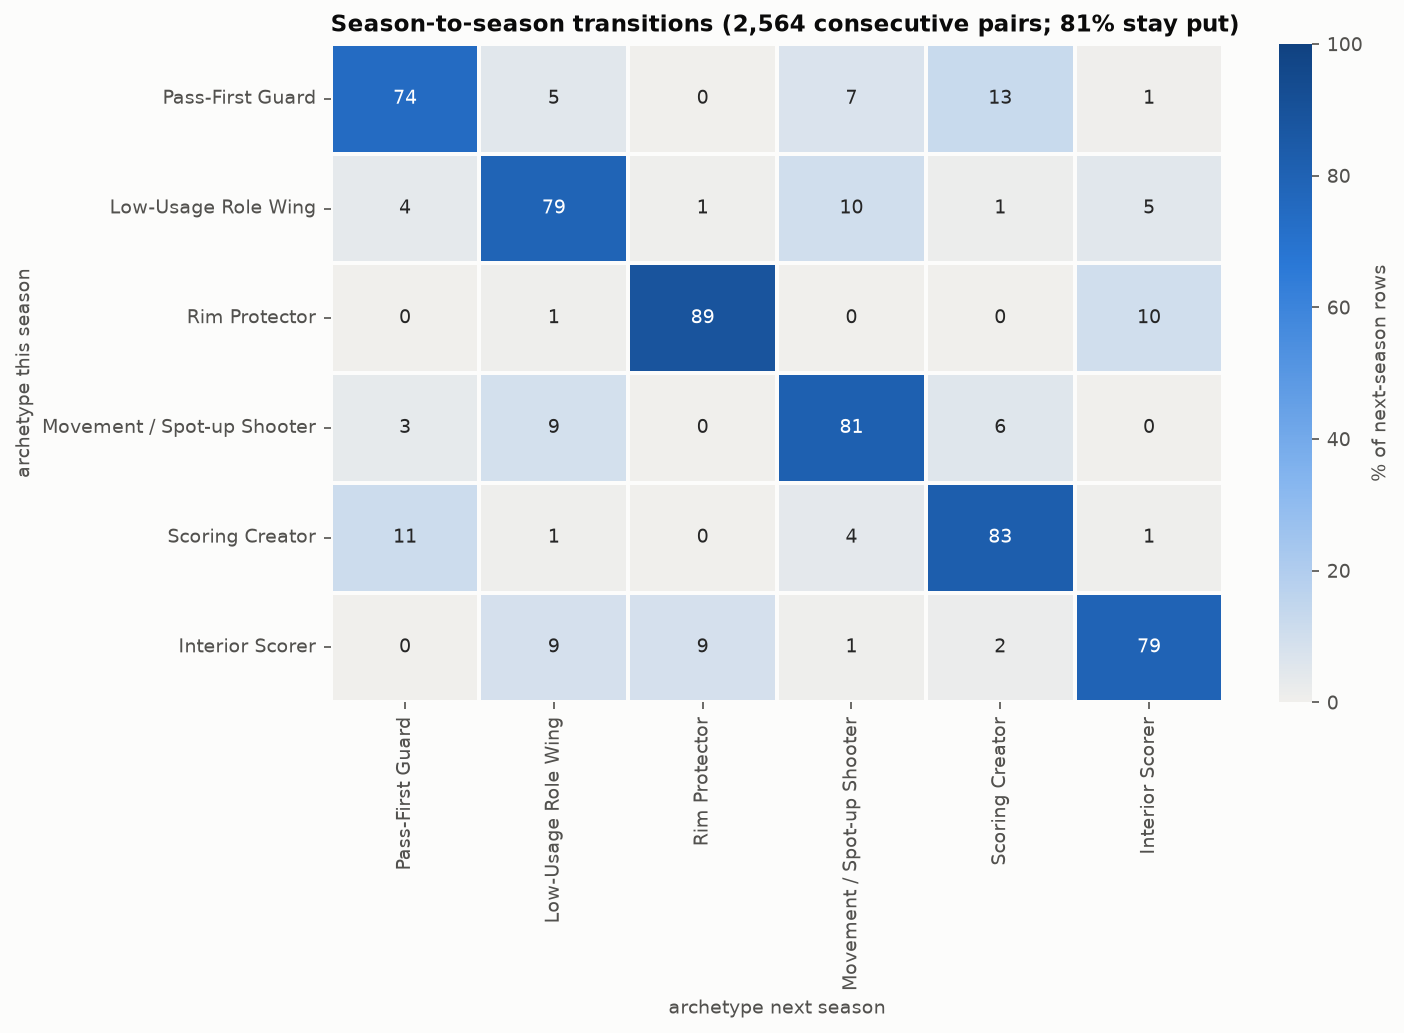

Data behind this chart, as committed beside it:
archetype, Pass-First Guard, Low-Usage Role Wing, Rim Protector, Movement / Spot-up Shooter, Scoring Creator, Interior Scorer
Pass-First Guard, 0.744, 0.049, 0.0, 0.074, 0.125, 0.008
Low-Usage Role Wing, 0.036, 0.791, 0.009, 0.102, 0.012, 0.05
Rim Protector, 0.0, 0.009, 0.888, 0.0, 0.0, 0.102
Movement / Spot-up Shooter, 0.034, 0.092, 0.0, 0.815, 0.057, 0.002
Scoring Creator, 0.114, 0.009, 0.0, 0.04, 0.825, 0.012
Interior Scorer, 0.003, 0.088, 0.088, 0.009, 0.019, 0.794
